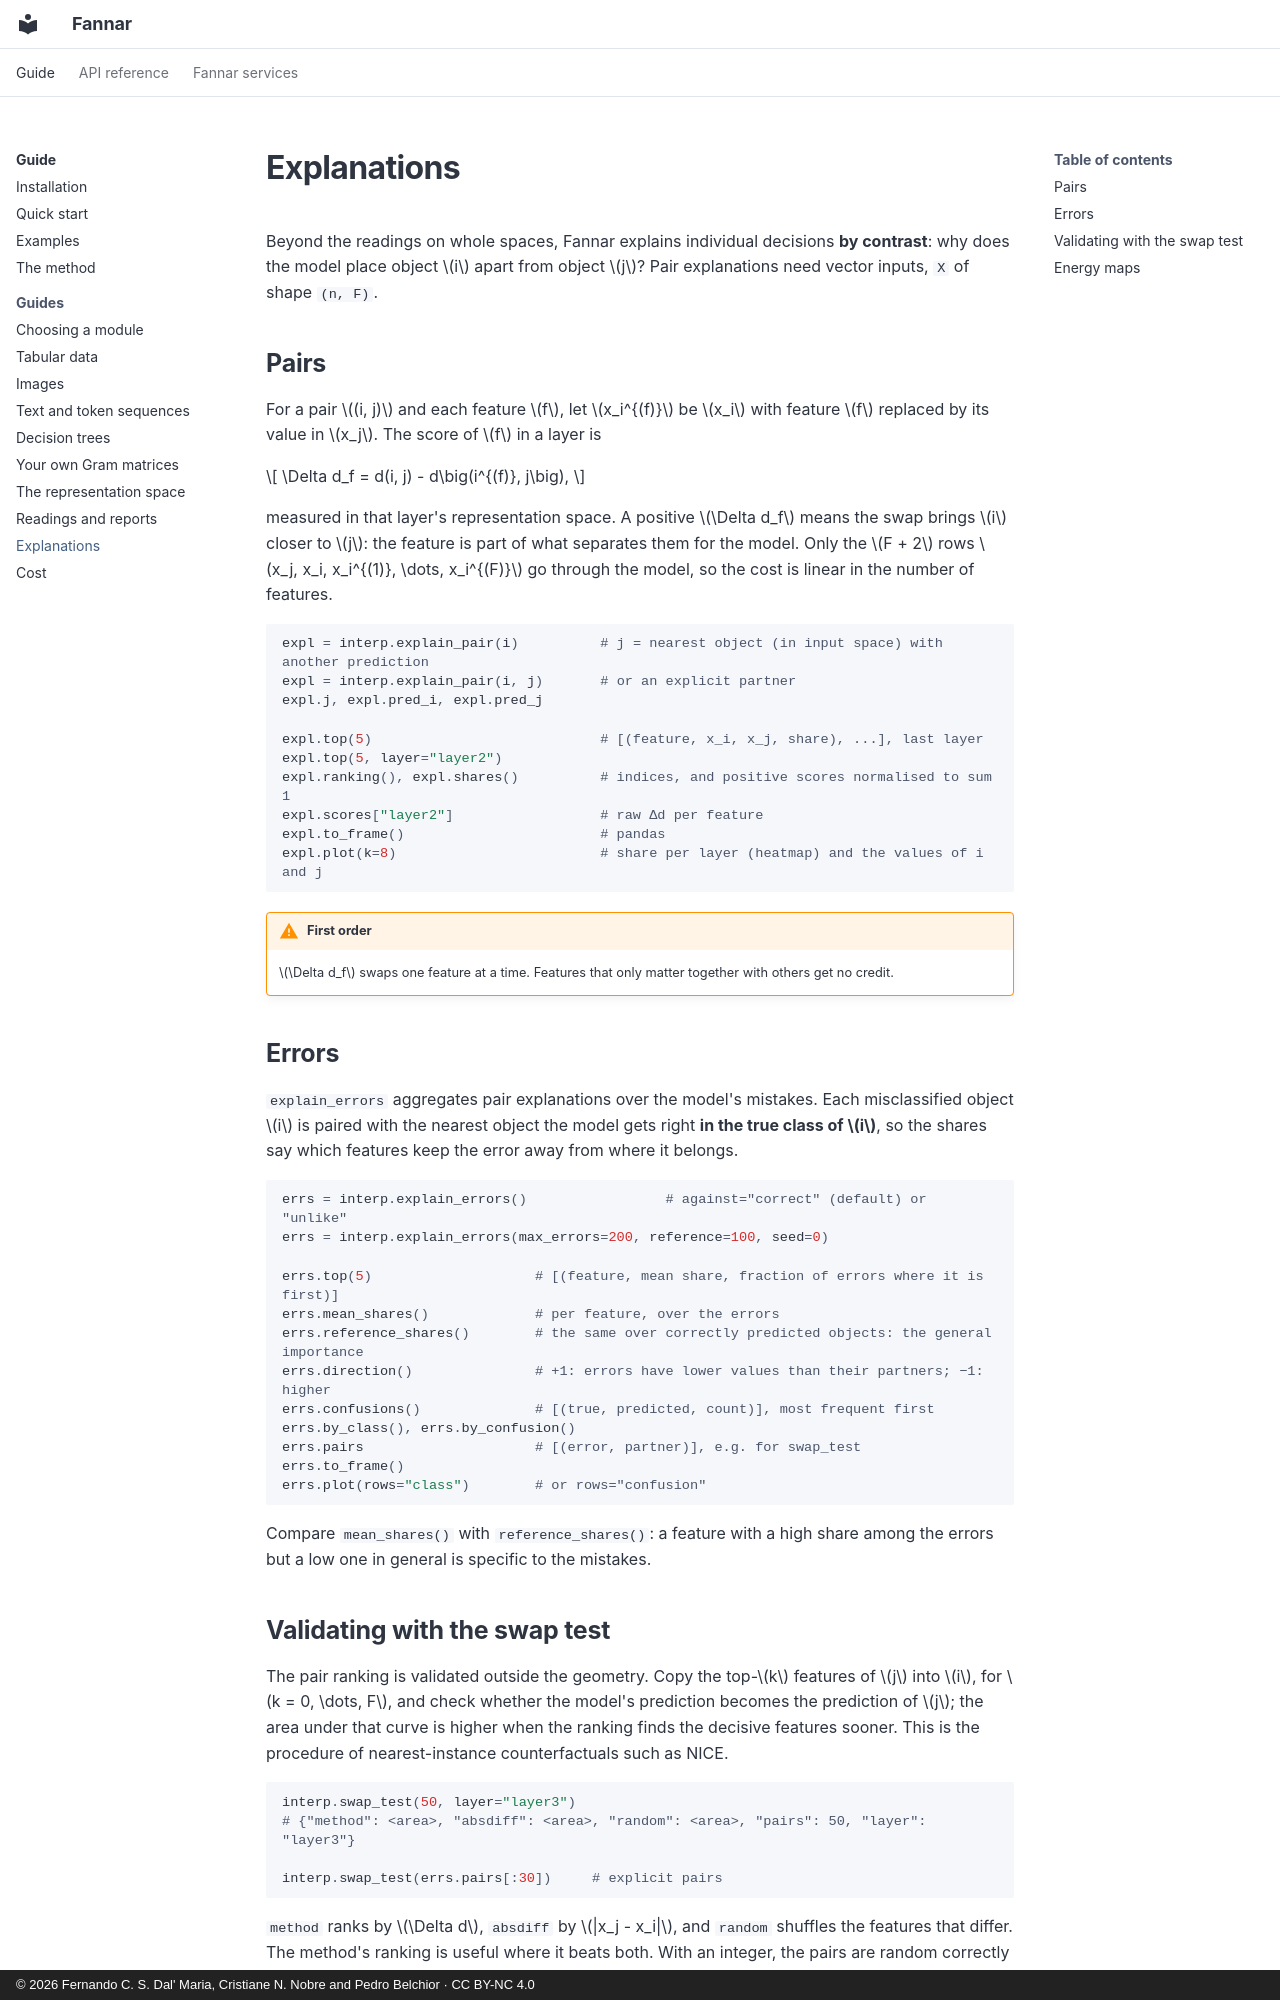

repository: FernandoCsm-Knight/Fannar · page: guides/explanations/index.html · generator: mkdocs · copyright: © 2026 Fernando C. S. Dal' Maria, Cristiane N. Nobre and Pedro Belchior · CC BY-NC 4.0

# Explanations

Beyond the readings on whole spaces, Fannar explains individual decisions **by contrast**: why
does the model place object $i$ apart from object $j$? Pair explanations need vector inputs,
`X` of shape `(n, F)`.

## Pairs

For a pair $(i, j)$ and each feature $f$, let $x_i^{(f)}$ be $x_i$ with feature $f$ replaced by its
value in $x_j$. The score of $f$ in a layer is

$$
\Delta d_f = d(i, j) - d\big(i^{(f)}, j\big),
$$

measured in that layer's representation space. A positive $\Delta d_f$ means the swap brings $i$
closer to $j$: the feature is part of what separates them for the model. Only the $F + 2$ rows
$x_j, x_i, x_i^{(1)}, \dots, x_i^{(F)}$ go through the model, so the cost is linear in the number
of features.

```python
expl = interp.explain_pair(i)          # j = nearest object (in input space) with another prediction
expl = interp.explain_pair(i, j)       # or an explicit partner
expl.j, expl.pred_i, expl.pred_j

expl.top(5)                            # [(feature, x_i, x_j, share), ...], last layer
expl.top(5, layer="layer2")
expl.ranking(), expl.shares()          # indices, and positive scores normalised to sum 1
expl.scores["layer2"]                  # raw Δd per feature
expl.to_frame()                        # pandas
expl.plot(k=8)                         # share per layer (heatmap) and the values of i and j
```

!!! warning "First order"
    $\Delta d_f$ swaps one feature at a time. Features that only matter together with others get
    no credit.

## Errors

`explain_errors` aggregates pair explanations over the model's mistakes. Each misclassified
object $i$ is paired with the nearest object the model gets right **in the true class of $i$**,
so the shares say which features keep the error away from where it belongs.

```python
errs = interp.explain_errors()                 # against="correct" (default) or "unlike"
errs = interp.explain_errors(max_errors=200, reference=100, seed=0)

errs.top(5)                    # [(feature, mean share, fraction of errors where it is first)]
errs.mean_shares()             # per feature, over the errors
errs.reference_shares()        # the same over correctly predicted objects: the general importance
errs.direction()               # +1: errors have lower values than their partners; −1: higher
errs.confusions()              # [(true, predicted, count)], most frequent first
errs.by_class(), errs.by_confusion()
errs.pairs                     # [(error, partner)], e.g. for swap_test
errs.to_frame()
errs.plot(rows="class")        # or rows="confusion"
```

Compare `mean_shares()` with `reference_shares()`: a feature with a high share among the errors
but a low one in general is specific to the mistakes.
